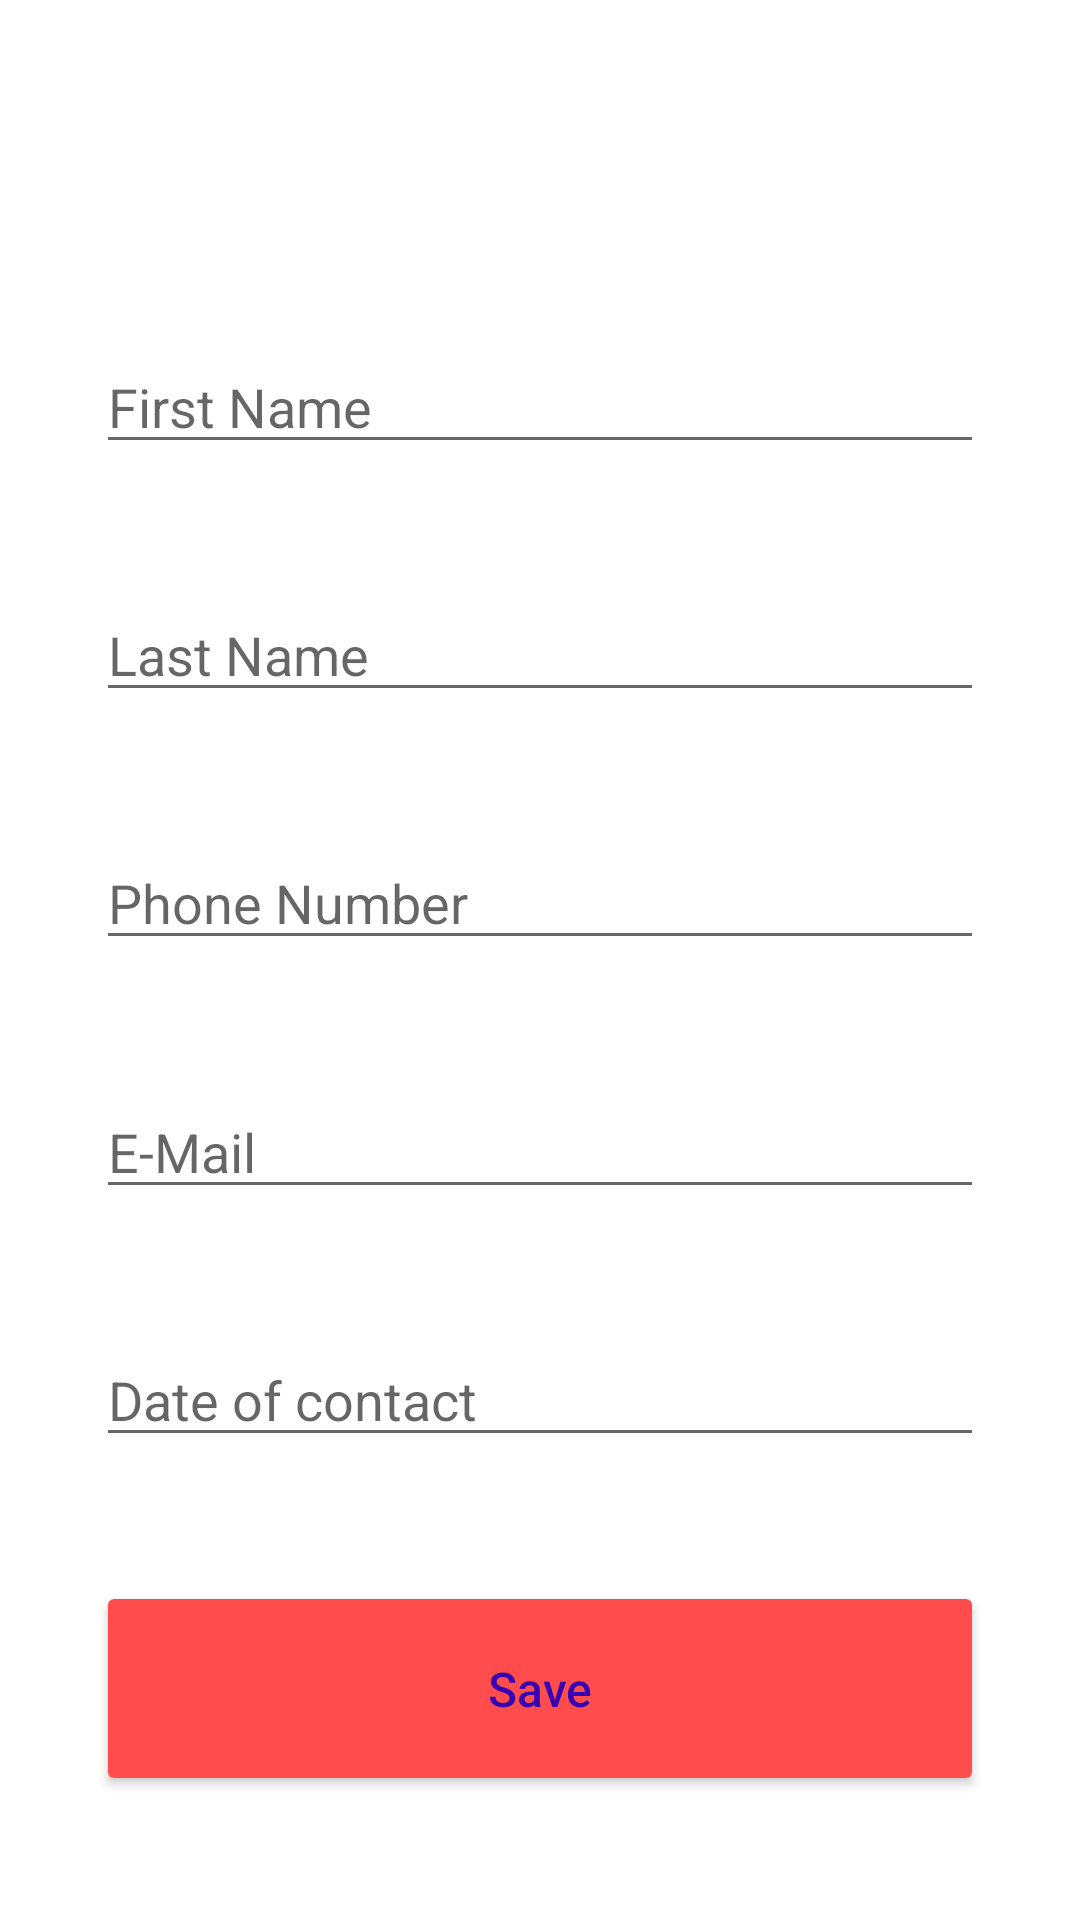

Produce the Android XML layout that renders to this screen, including the resource entries it uses.
<!-- AndroidManifest.xml: application theme Theme.CanadaTrax -->
<!-- res/layout/activity_contact.xml -->
<?xml version="1.0" encoding="utf-8"?>
<androidx.constraintlayout.widget.ConstraintLayout xmlns:android="http://schemas.android.com/apk/res/android"
    xmlns:app="http://schemas.android.com/apk/res-auto"
    xmlns:tools="http://schemas.android.com/tools"
    android:layout_width="match_parent"
    android:layout_height="match_parent"
    tools:context=".AddContactActivity">

    <EditText
        android:id="@+id/firstName"
        android:layout_width="0dp"
        android:layout_height="wrap_content"
        android:layout_marginStart="32dp"
        android:layout_marginTop="72dp"
        android:layout_marginEnd="32dp"
        android:ems="10"
        android:hint="First Name"
        android:inputType="textPersonName"
        app:layout_constraintBottom_toTopOf="@+id/lastName"
        app:layout_constraintEnd_toEndOf="parent"
        app:layout_constraintHorizontal_bias="0.5"
        app:layout_constraintStart_toStartOf="parent"
        app:layout_constraintTop_toTopOf="parent" />

    <EditText
        android:id="@+id/lastName"
        android:layout_width="0dp"
        android:layout_height="wrap_content"
        android:layout_marginStart="32dp"
        android:layout_marginEnd="32dp"
        android:ems="10"
        android:hint="Last Name"
        android:inputType="textPersonName"
        app:layout_constraintBottom_toTopOf="@+id/phoneNumber"
        app:layout_constraintEnd_toEndOf="parent"
        app:layout_constraintHorizontal_bias="0.5"
        app:layout_constraintStart_toStartOf="parent"
        app:layout_constraintTop_toBottomOf="@+id/firstName" />

    <EditText
        android:id="@+id/phoneNumber"
        android:layout_width="0dp"
        android:layout_height="wrap_content"
        android:layout_marginStart="32dp"
        android:layout_marginEnd="32dp"
        android:ems="10"
        android:hint="Phone Number"
        app:layout_constraintBottom_toTopOf="@+id/email"
        app:layout_constraintEnd_toEndOf="parent"
        app:layout_constraintHorizontal_bias="0.5"
        app:layout_constraintStart_toStartOf="parent"
        app:layout_constraintTop_toBottomOf="@+id/lastName" />

    <EditText
        android:id="@+id/email"
        android:layout_width="0dp"
        android:layout_height="wrap_content"
        android:layout_marginStart="32dp"
        android:layout_marginEnd="32dp"
        android:ems="10"
        android:hint="E-Mail"
        android:inputType="textEmailAddress"
        app:layout_constraintBottom_toTopOf="@+id/date"
        app:layout_constraintEnd_toEndOf="parent"
        app:layout_constraintHorizontal_bias="0.5"
        app:layout_constraintStart_toStartOf="parent"
        app:layout_constraintTop_toBottomOf="@+id/phoneNumber" />

    <EditText
        android:id="@+id/date"
        android:layout_width="0dp"
        android:layout_height="wrap_content"
        android:layout_marginStart="32dp"
        android:layout_marginEnd="32dp"
        android:ems="10"
        android:hint="Date of contact"
        app:layout_constraintBottom_toTopOf="@+id/saveButton"
        app:layout_constraintEnd_toEndOf="parent"
        app:layout_constraintHorizontal_bias="0.5"
        app:layout_constraintStart_toStartOf="parent"
        app:layout_constraintTop_toBottomOf="@+id/email" />

    <Button
        android:id="@+id/saveButton"
        android:layout_width="0dp"
        android:layout_height="wrap_content"
        android:layout_marginStart="32dp"
        android:layout_marginEnd="32dp"
        android:theme="@style/OutlineButtonStyle"
        android:text="Save"
        app:layout_constraintBottom_toBottomOf="parent"
        app:layout_constraintEnd_toEndOf="parent"
        app:layout_constraintHorizontal_bias="0.5"
        app:layout_constraintStart_toStartOf="parent"
        app:layout_constraintTop_toBottomOf="@+id/date" />

</androidx.constraintlayout.widget.ConstraintLayout>
<!-- resources referenced by this layout -->
<resources>
  <style name="OutlineButtonStyle" parent="Theme.MaterialComponents.Light.NoActionBar">
          <item name="android:backgroundTint">@color/redL</item>
          <item name="strokeColor">@color/redL</item>
          <item name="rippleColor">@color/teal_200</item>
          <item name="strokeWidth">3dp</item>
          <item name="cornerRadius">12dp</item>
          <item name="android:textColor">@color/purple_700</item>
          <item name="android:paddingHorizontal">36dp</item>
          <item name="android:paddingVertical">25dp</item>
          <item name="android:layout_marginHorizontal">30dp</item>
          <item name="android:textAllCaps">false</item>
          <item name="android:textSize">16sp</item>
      </style>
  <style name="Theme.CanadaTrax" parent="Theme.MaterialComponents.Light.NoActionBar">
          
          <item name="colorPrimary">@color/purple_500</item>
          <item name="colorPrimaryVariant">@color/redL</item>
          <item name="colorOnPrimary">@color/white</item>
          
          <item name="colorSecondary">@color/teal_200</item>
          <item name="colorSecondaryVariant">@color/teal_700</item>
          <item name="colorOnSecondary">@color/black</item>
          
          <item name="android:statusBarColor" tools:targetApi="l">?attr/colorPrimaryVariant</item>
          
      </style>
  <color name="redL">#FF4C4C</color>
  <color name="teal_200">#FF03DAC5</color>
  <color name="purple_700">#FF3700B3</color>
  <color name="purple_500">#FF6200EE</color>
  <color name="white">#FFFFFFFF</color>
  <color name="teal_700">#FF018786</color>
  <color name="black">#FF000000</color>
</resources>
